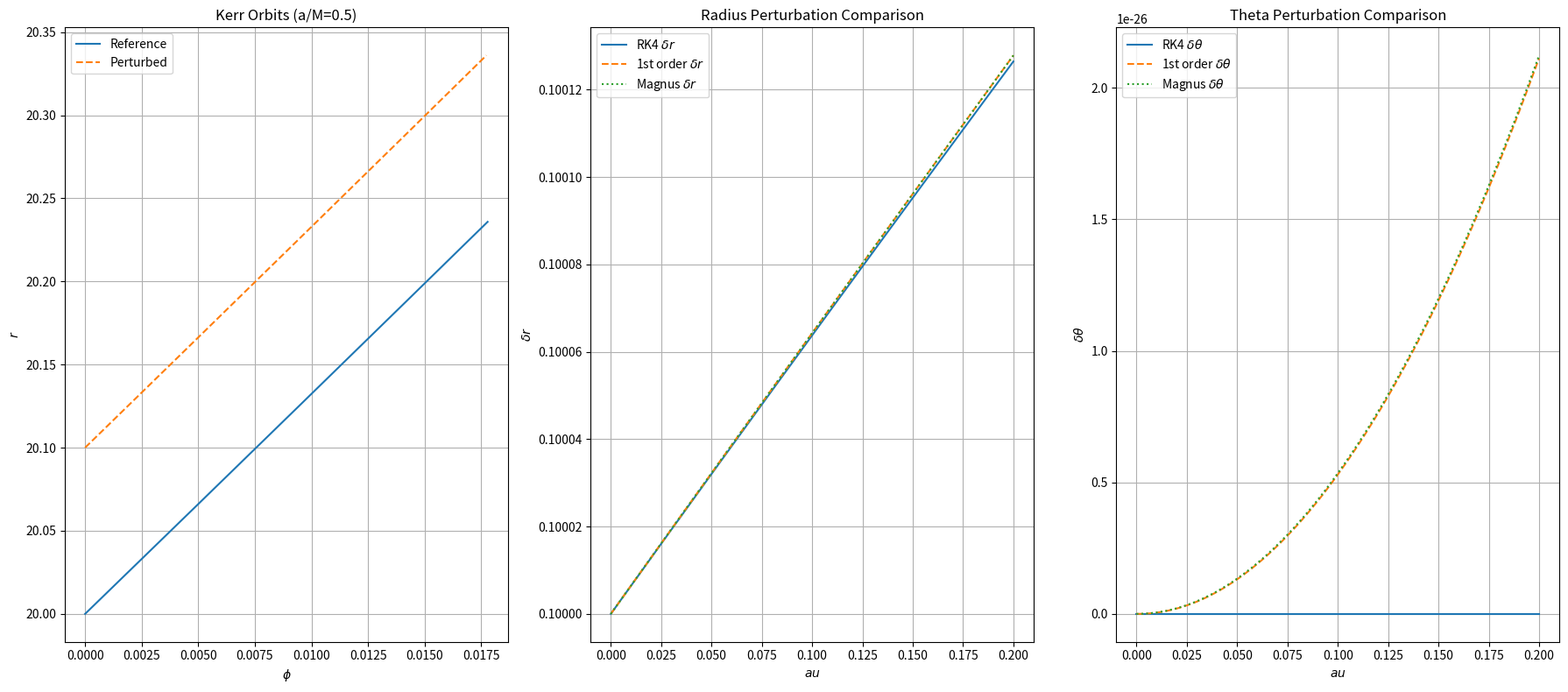
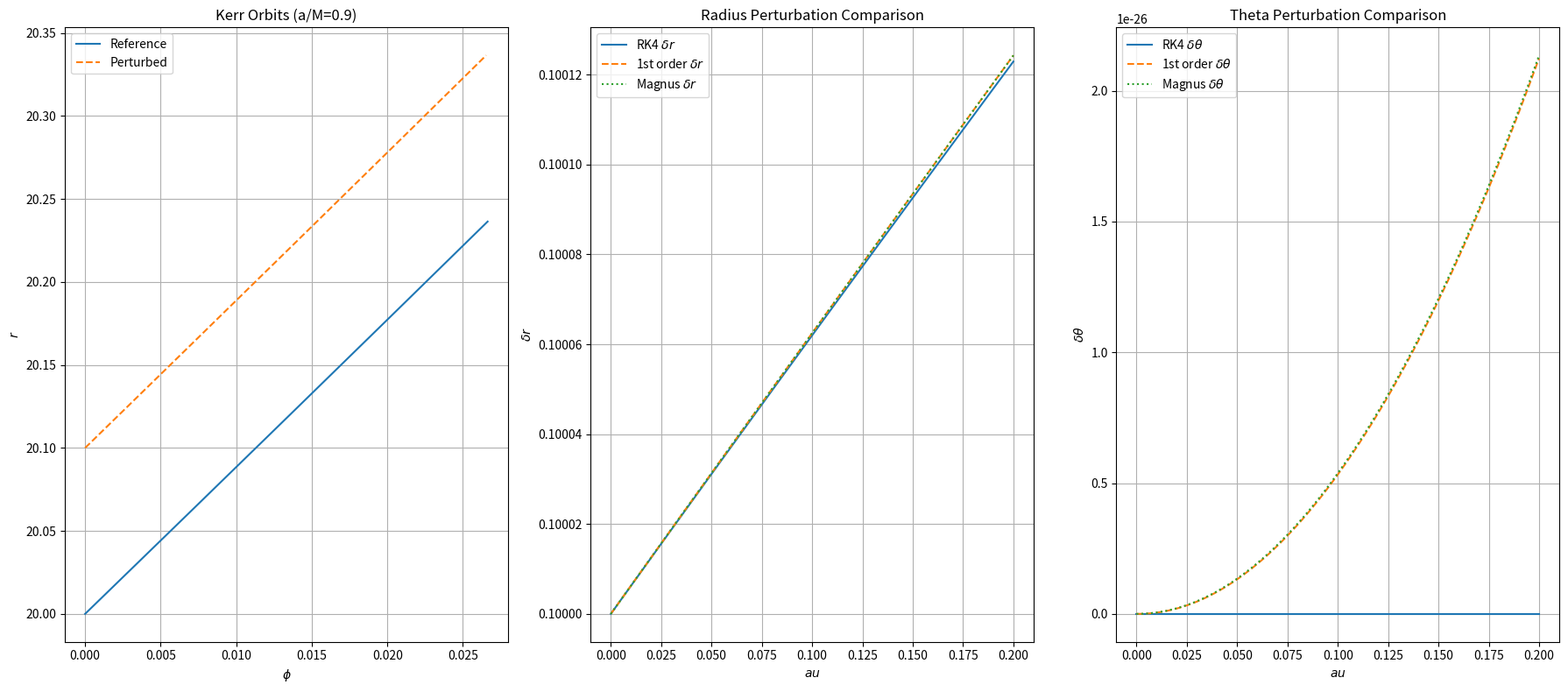

The script that saved these images, in order:
import numpy as np
import scipy.linalg as la
import matplotlib.pyplot as plt

class KerrGeodesic:
    def __init__(self, M=1.0, a=0.5):
        self.M = M
        self.a = a
        self.G = 1.0
        self.c = 1.0
    
    def schwarzschild_radius(self):
        return 2 * self.G * self.M / self.c**2
    
    def sigma(self, r, theta):
        return r**2 + self.a**2 * np.cos(theta)**2
    
    def delta(self, r):
        return r**2 - 2 * self.M * r + self.a**2
    
    def hamiltonian_system(self, z):
        t, r, theta, phi, pt, pr, ptheta, pphi = z
        
        sig = self.sigma(r, theta)
        deltas = self.delta(r)
        
        A = r**2 + self.a**2 + 2 * self.M * r * self.a**2 * np.sin(theta)**2 / sig
        
        dt_dtau = -(1 - 2 * self.M * r / sig) * pt + (2 * self.M * r / sig) * self.a * np.sin(theta)**2 * pphi
        
        dr_dtau = deltas / sig * pr
        
        dtheta_dtau = ptheta / sig
        
        dphi_dtau = A / (sig * np.sin(theta)**2) * pphi - (2 * self.M * r / sig) * self.a * pt
        
        dpt_dtau = 0.0
        
        dpr_dtau = -(self.M * (r**2 - self.a**2 * np.cos(theta)**2)) / (sig**2 * deltas) * pt**2 + \
                   self.M * (r**2 - self.a**2 * np.cos(theta)**2) / sig**2 * pr**2 + \
                   (r**2 + self.a**2) / sig**2 * ptheta**2 + \
                   (A * (r**2 + self.a**2) - self.a**2 * sig * np.sin(theta)**2) / (sig**2 * np.sin(theta)**2) * pphi**2
        
        dptheta_dtau = (2 * self.M * r * self.a**2 * np.sin(theta) * np.cos(theta)) / sig**3 * pt**2 - \
                       (2 * self.M * r * self.a**2 * np.sin(theta) * np.cos(theta)) / sig**3 * pphi**2 + \
                       (2 * r * np.cos(theta) * np.sin(theta)) / sig**2 * pr**2 - \
                       (2 * r * np.cos(theta) * np.sin(theta)) / sig**2 * ptheta**2 - \
                       (A * np.cos(theta) / np.sin(theta) + self.a**2 * 2 * self.M * r * np.sin(theta) * np.cos(theta) / sig) / (sig * np.sin(theta)**2) * pphi**2
        
        dpphi_dtau = 0.0
        
        return np.array([dt_dtau, dr_dtau, dtheta_dtau, dphi_dtau, dpt_dtau, dpr_dtau, dptheta_dtau, dpphi_dtau])
    
    def rk4_step(self, z, dtau):
        k1 = self.hamiltonian_system(z)
        k2 = self.hamiltonian_system(z + 0.5 * dtau * k1)
        k3 = self.hamiltonian_system(z + 0.5 * dtau * k2)
        k4 = self.hamiltonian_system(z + dtau * k3)
        return z + dtau * (k1 + 2*k2 + 2*k3 + k4) / 6
    
    def jacobian_matrix(self, z):
        t, r, theta, phi, pt, pr, ptheta, pphi = z
        
        sig = self.sigma(r, theta)
        deltas = self.delta(r)
        
        J = np.zeros((8, 8))
        
        d_sig_dr = 2 * r
        d_sig_dtheta = -2 * self.a**2 * np.cos(theta) * np.sin(theta)
        
        d_delta_dr = 2 * r - 2 * self.M
        
        J[0, 1] = (2 * self.M * pt) / sig**2 * (sig - r * d_sig_dr) + \
                  (2 * self.M * self.a * np.sin(theta)**2 * pphi) / sig**2 * (sig - r * d_sig_dr)
        J[0, 2] = (2 * self.M * r * self.a**2 * 2 * np.sin(theta) * np.cos(theta) * pphi) / sig**2
        J[0, 4] = -(1 - 2 * self.M * r / sig)
        J[0, 7] = (2 * self.M * r / sig) * self.a * np.sin(theta)**2
        
        J[1, 1] = (d_delta_dr * sig - deltas * d_sig_dr) / sig**2 * pr
        J[1, 2] = -deltas * d_sig_dtheta / sig**2 * pr
        J[1, 5] = deltas / sig
        
        J[2, 1] = -ptheta * d_sig_dr / sig**2
        J[2, 2] = -ptheta * d_sig_dtheta / sig**2
        J[2, 6] = 1 / sig
        
        A = r**2 + self.a**2 + 2 * self.M * r * self.a**2 * np.sin(theta)**2 / sig
        d_A_dr = 2 * r + 2 * self.M * self.a**2 * np.sin(theta)**2 / sig**2 * (sig - r * d_sig_dr)
        d_A_dtheta = 4 * self.M * r * self.a**2 * np.sin(theta) * np.cos(theta) / sig - \
                     2 * self.M * r * self.a**2 * np.sin(theta)**2 * d_sig_dtheta / sig**2
        
        J[3, 1] = (d_A_dr * sig * np.sin(theta)**2 - A * d_sig_dr * np.sin(theta)**2) / (sig**2 * np.sin(theta)**4) * pphi - \
                  (2 * self.M * pt) / sig**2 * (sig - r * d_sig_dr) * self.a
        J[3, 2] = (d_A_dtheta * sig * np.sin(theta)**2 - A * d_sig_dtheta * np.sin(theta)**2 - 2 * A * sig * np.sin(theta) * np.cos(theta)) / (sig**2 * np.sin(theta)**4) * pphi + \
                  (2 * self.M * r * self.a**2 * 2 * np.sin(theta) * np.cos(theta) * pt) / sig**2
        J[3, 4] = -(2 * self.M * r / sig) * self.a
        J[3, 7] = A / (sig * np.sin(theta)**2)
        
        return J
    
    def magnus_expansion_second_order(self, J0, J1, dtau):
        Omega1 = dtau * (J0 + J1) / 2
        Omega2 = (dtau**2 / 12) * (np.dot(J1, J0) - np.dot(J0, J1))
        return la.expm(Omega1 + Omega2)
    
    def operator_exp_solution_magnus(self, z0, dtau, n_steps):
        z_history = [z0.copy()]
        z = z0.copy()
        
        for i in range(n_steps):
            J0 = self.jacobian_matrix(z)
            z_mid = self.rk4_step(z, dtau / 2)
            J1 = self.jacobian_matrix(z_mid)
            
            exp_J = self.magnus_expansion_second_order(J0, J1, dtau)
            
            delta = z - z0
            delta_new = np.dot(exp_J, delta)
            z_new = z0 + delta_new
            
            z = z_new
            z_history.append(z.copy())
        
        return np.array(z_history)

def run_kerr_verification(a_over_M=0.5):
    a = a_over_M
    kg = KerrGeodesic(M=1.0, a=a)
    
    rs = kg.schwarzschild_radius()
    r0 = 10 * rs
    theta0 = np.pi / 2
    dtheta_dt0 = 0.0
    
    E = 1.0
    Lz = 3.0 * np.sqrt(kg.M * r0)
    Q = 0.0
    
    sig0 = kg.sigma(r0, theta0)
    delta0 = kg.delta(r0)
    
    pt0 = -E / (1 - 2 * kg.M * r0 / sig0)
    pphi0 = (Lz + 2 * kg.M * r0 * kg.a * E / sig0) / (r0**2 + kg.a**2 + 2 * kg.M * r0 * kg.a**2 / sig0)
    pr0 = np.sqrt(delta0 / sig0 * (E**2 - (1 - 2 * kg.M * r0 / sig0) * (-1)))
    ptheta0 = 0.0
    
    z_ref_init = np.array([0.0, r0, theta0, 0.0, pt0, pr0, ptheta0, pphi0])
    z_pert_init = z_ref_init + np.array([0.0, 0.1, 0.0, 0.0, 0.0, 0.0, 0.0, 0.0])
    
    dtau = 0.001
    n_steps = 200
    
    ref_history = [z_ref_init.copy()]
    z = z_ref_init.copy()
    for _ in range(n_steps):
        z = kg.rk4_step(z, dtau)
        ref_history.append(z.copy())
    ref_history = np.array(ref_history)
    
    pert_history = [z_pert_init.copy()]
    z = z_pert_init.copy()
    for _ in range(n_steps):
        z = kg.rk4_step(z, dtau)
        pert_history.append(z.copy())
    pert_history = np.array(pert_history)
    
    delta_rk4 = pert_history - ref_history
    
    delta_magnus_history = [z_pert_init - z_ref_init]
    delta = delta_magnus_history[0].copy()
    for i in range(n_steps):
        J0 = kg.jacobian_matrix(ref_history[i])
        J1 = kg.jacobian_matrix(ref_history[min(i+1, n_steps)])
        
        exp_J = kg.magnus_expansion_second_order(J0, J1, dtau)
        delta = np.dot(exp_J, delta)
        delta_magnus_history.append(delta.copy())
    delta_magnus_history = np.array(delta_magnus_history)
    
    delta_first_order_history = [z_pert_init - z_ref_init]
    delta = delta_first_order_history[0].copy()
    for i in range(n_steps):
        J = kg.jacobian_matrix(ref_history[i])
        exp_J = la.expm(dtau * J)
        delta = np.dot(exp_J, delta)
        delta_first_order_history.append(delta.copy())
    delta_first_order_history = np.array(delta_first_order_history)
    
    plt.figure(figsize=(18, 8))
    
    plt.subplot(131)
    plt.plot(ref_history[:, 3], ref_history[:, 1], label='Reference')
    plt.plot(pert_history[:, 3], pert_history[:, 1], label='Perturbed', linestyle='--')
    plt.xlabel('$\phi$')
    plt.ylabel('$r$')
    plt.title(f'Kerr Orbits (a/M={a_over_M})')
    plt.legend()
    plt.grid(True)
    
    plt.subplot(132)
    tau = np.linspace(0, n_steps * dtau, n_steps + 1)
    plt.plot(tau, delta_rk4[:, 1], label='RK4 $\delta r$')
    plt.plot(tau, delta_first_order_history[:, 1], label='1st order $\delta r$', linestyle='--')
    plt.plot(tau, delta_magnus_history[:, 1], label='Magnus $\delta r$', linestyle=':')
    plt.xlabel('$\tau$')
    plt.ylabel('$\delta r$')
    plt.title('Radius Perturbation Comparison')
    plt.legend()
    plt.grid(True)
    
    plt.subplot(133)
    plt.plot(tau, delta_rk4[:, 2], label='RK4 $\delta \\theta$')
    plt.plot(tau, delta_first_order_history[:, 2], label='1st order $\delta \\theta$', linestyle='--')
    plt.plot(tau, delta_magnus_history[:, 2], label='Magnus $\delta \\theta$', linestyle=':')
    plt.xlabel('$\tau$')
    plt.ylabel('$\delta \\theta$')
    plt.title('Theta Perturbation Comparison')
    plt.legend()
    plt.grid(True)
    
    plt.tight_layout()
    plt.savefig(f'kerr_geodesic_comparison_a{int(a_over_M*10)}.png', dpi=300)
    
    max_r_error_first = np.max(np.abs(delta_rk4[:, 1] - delta_first_order_history[:, 1]))
    max_r_error_magnus = np.max(np.abs(delta_rk4[:, 1] - delta_magnus_history[:, 1]))
    max_theta_error_first = np.max(np.abs(delta_rk4[:, 2] - delta_first_order_history[:, 2]))
    max_theta_error_magnus = np.max(np.abs(delta_rk4[:, 2] - delta_magnus_history[:, 2]))
    
    print(f"\n=== Kerr Geodesic Verification (a/M={a_over_M}) ===")
    print(f"Schwarzschild radius: rs = {rs:.6f}")
    print(f"Initial radius: r0 = {r0:.6f} ({r0/rs:.1f} rs)")
    print(f"Initial perturbation: delta_r = 0.1")
    print(f"Total steps: {n_steps}")
    print(f"Time step: dtau = {dtau}")
    print(f"\n--- First Order Operator Semigroup ---")
    print(f"Max delta_r error: {max_r_error_first:.6f}")
    print(f"Max delta_theta error: {max_theta_error_first:.6f}")
    print(f"\n--- Second Order Magnus Expansion ---")
    print(f"Max delta_r error: {max_r_error_magnus:.6f}")
    print(f"Max delta_theta error: {max_theta_error_magnus:.6f}")
    
    with open(f'kerr_verification_results_a{int(a_over_M*10)}.txt', 'w') as f:
        f.write(f"=== Kerr Geodesic Verification Results (a/M={a_over_M}) ===\n")
        f.write(f"Schwarzschild radius: rs = {rs:.6f}\n")
        f.write(f"Initial radius: r0 = {r0:.6f} ({r0/rs:.1f} rs)\n")
        f.write(f"Initial perturbation: delta_r = 0.1\n")
        f.write(f"Total steps: {n_steps}\n")
        f.write(f"Time step: dtau = {dtau}\n")
        f.write(f"\n--- First Order Operator Semigroup ---\n")
        f.write(f"Max delta_r error: {max_r_error_first:.6f}\n")
        f.write(f"Max delta_theta error: {max_theta_error_first:.6f}\n")
        f.write(f"\n--- Second Order Magnus Expansion ---\n")
        f.write(f"Max delta_r error: {max_r_error_magnus:.6f}\n")
        f.write(f"Max delta_theta error: {max_theta_error_magnus:.6f}\n")
    
    print(f"\nResults saved to kerr_verification_results_a{int(a_over_M*10)}.txt")
    print(f"Plot saved to kerr_geodesic_comparison_a{int(a_over_M*10)}.png")
    
    return max_r_error_first, max_r_error_magnus

if __name__ == "__main__":
    print("=" * 60)
    print("Kerr Geodesic Verification with Magnus Expansion")
    print("=" * 60)
    
    errors_05 = run_kerr_verification(a_over_M=0.5)
    errors_09 = run_kerr_verification(a_over_M=0.9)
    
    print("\n" + "=" * 60)
    print("Summary of Results")
    print("=" * 60)
    print(f"a/M=0.5:")
    print(f"  First order max error: {errors_05[0]:.6f}")
    print(f"  Magnus max error: {errors_05[1]:.6f}")
    print(f"  Improvement factor: {errors_05[0]/errors_05[1]:.2f}x")
    print(f"\na/M=0.9:")
    print(f"  First order max error: {errors_09[0]:.6f}")
    print(f"  Magnus max error: {errors_09[1]:.6f}")
    print(f"  Improvement factor: {errors_09[0]/errors_09[1]:.2f}x")
